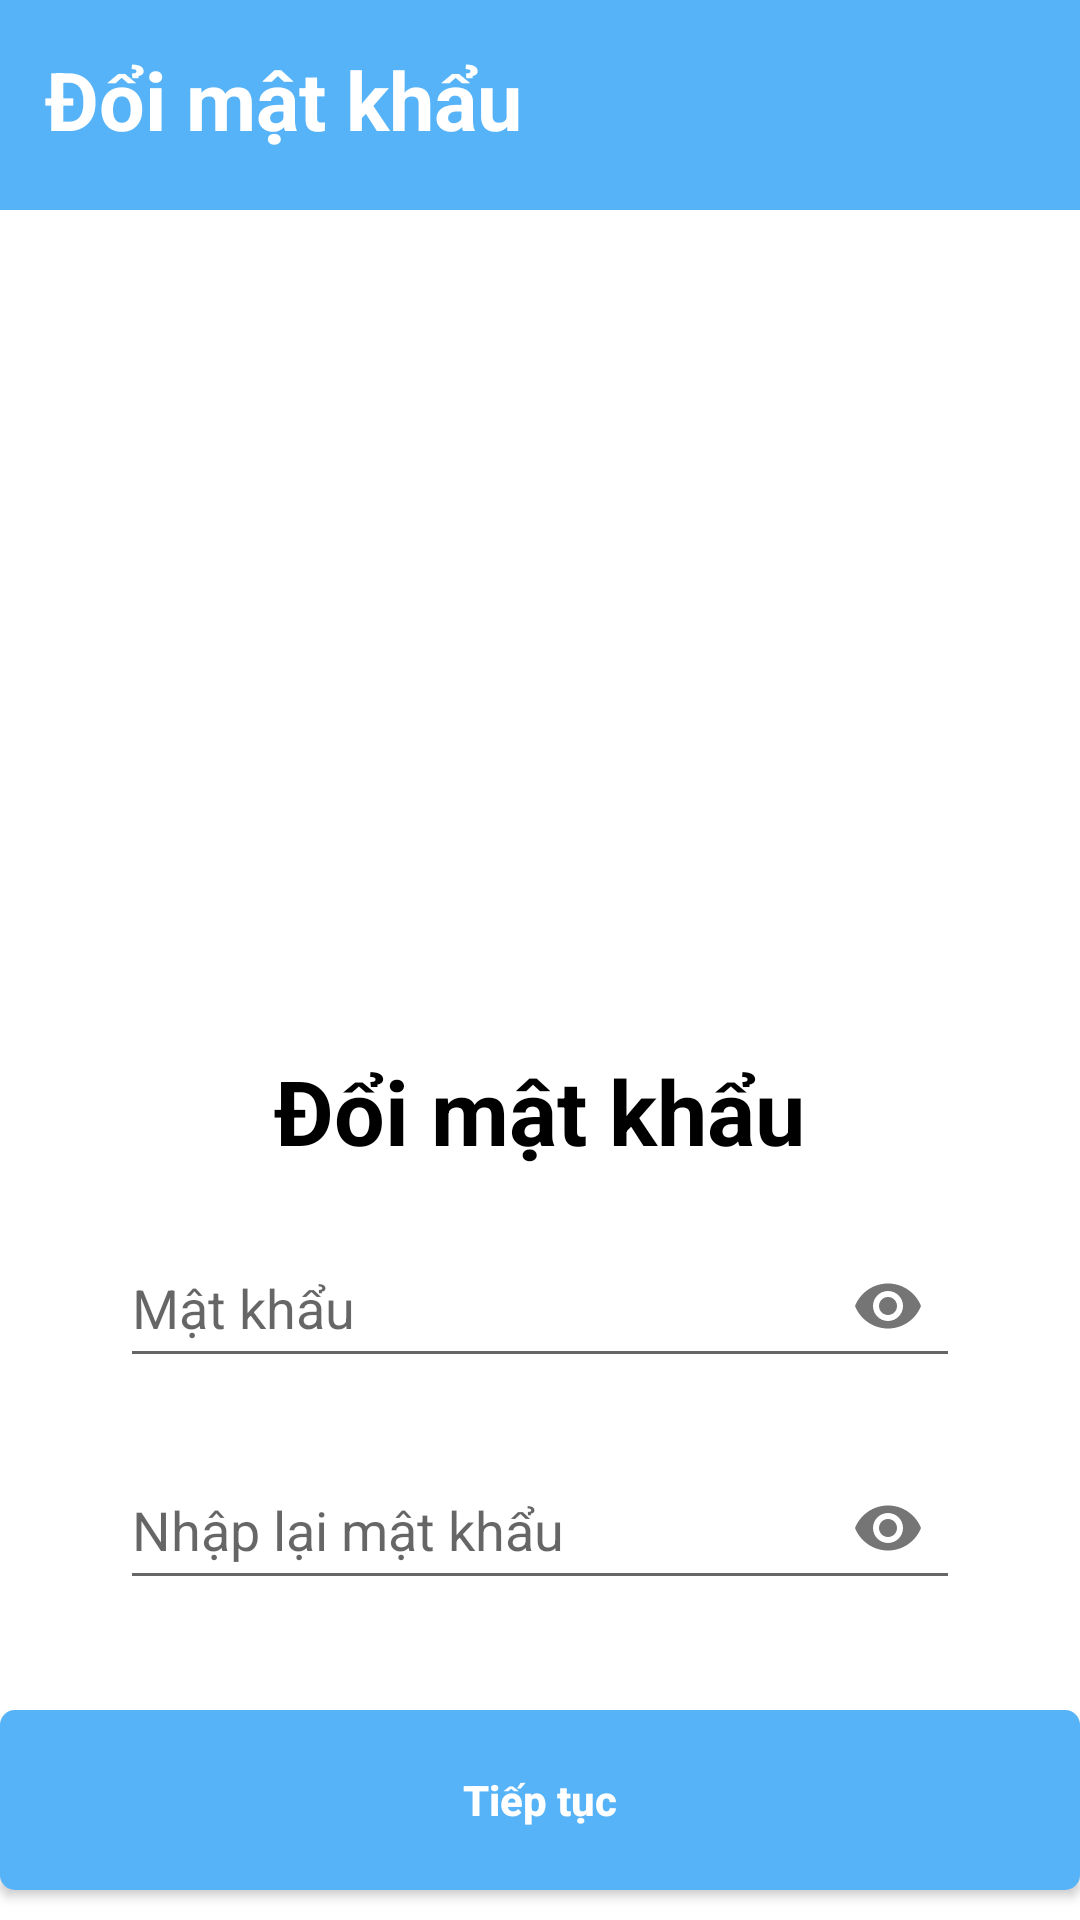

Write the Android layout XML for this screen, with the resource values it uses.
<!-- AndroidManifest.xml: activity theme AppTheme.NoActionBar -->
<!-- res/layout/activity_change_password.xml -->
<?xml version="1.0" encoding="utf-8"?>
<RelativeLayout xmlns:android="http://schemas.android.com/apk/res/android"
    xmlns:app="http://schemas.android.com/apk/res-auto"
    xmlns:tools="http://schemas.android.com/tools"
    android:layout_width="match_parent"
    android:layout_height="match_parent"
    tools:context=".activities.ForgotPasswordActivity3"
    android:background="@color/white">

    <LinearLayout
        android:id="@+id/activity_account_layout"
        android:layout_width="match_parent"
        android:layout_height="70sp"
        android:background="@color/main_color"
        app:layout_constraintStart_toStartOf="parent"
        app:layout_constraintEnd_toEndOf="parent"
        app:layout_constraintTop_toTopOf="parent"
        android:orientation="horizontal" />

    <TextView
        android:id="@+id/activity_account_return_home_page"
        android:layout_width="wrap_content"
        android:layout_height="wrap_content"
        android:layout_marginTop="15dp"
        android:background="@drawable/transparent_black_ten_percent"
        android:textSize="27dp"
        android:text="Đổi mật khẩu"
        android:textAllCaps="false"
        android:textColor="@color/white"
        android:textStyle="bold"
        android:layout_marginLeft="15dp"/>

    <ImageView
        android:layout_width="360dp"
        android:layout_height="240dp"
        android:src="@drawable/forgot_password_icon"
        android:layout_marginTop="100dp"
        android:layout_centerHorizontal="true"
        android:id="@+id/imagelabel"/>

    <TextView
        android:layout_width="wrap_content"
        android:layout_height="wrap_content"
        android:layout_centerHorizontal="true"
        android:layout_below="@+id/imagelabel"
        android:text="Đổi mật khẩu"
        android:textColor="@color/black"
        android:textSize="30dp"
        android:textStyle="bold"
        android:id="@+id/label"
        android:layout_marginTop="10dp"/>

    <com.google.android.material.textfield.TextInputLayout
        android:layout_width="wrap_content"
        android:layout_height="wrap_content"
        android:hint="Mật khẩu"
        android:layout_marginLeft="40dp"
        android:layout_marginRight="40dp"
        android:layout_marginTop="10dp"
        app:passwordToggleEnabled="true"
        android:layout_below="@id/label"
        android:layout_centerHorizontal="true"
        android:id="@+id/layout">

        <com.google.android.material.textfield.TextInputEditText
            android:id="@+id/activity_change_password_input_password"
            android:layout_width="match_parent"
            android:layout_height="match_parent"
            android:inputType="textPassword"
            android:ems="15"
            android:maxLength="15"/>

    </com.google.android.material.textfield.TextInputLayout>

    <com.google.android.material.textfield.TextInputLayout
        android:layout_width="wrap_content"
        android:layout_height="wrap_content"
        android:hint="Nhập lại mật khẩu"
        android:layout_marginLeft="40dp"
        android:layout_marginRight="40dp"
        android:layout_marginTop="15dp"
        app:passwordToggleEnabled="true"
        android:layout_below="@+id/layout"
        android:layout_centerHorizontal="true">

        <com.google.android.material.textfield.TextInputEditText
            android:id="@+id/activity_change_password_reinput_password"
            android:layout_width="match_parent"
            android:layout_height="match_parent"
            android:inputType="textPassword"
            android:ems="15"
            android:maxLength="15" />

    </com.google.android.material.textfield.TextInputLayout>

    <Button
        android:id="@+id/activity_change_password_button_change_password"
        android:layout_width="wrap_content"
        android:layout_height="wrap_content"
        android:layout_alignParentBottom="true"
        android:layout_centerHorizontal="true"
        android:layout_marginTop="30dp"
        android:layout_marginBottom="10dp"
        android:background="@drawable/forgot_password_btn_1"
        android:text="Tiếp tục"
        android:textAllCaps="false"
        android:textColor="@color/white"
        android:textStyle="bold" />


</RelativeLayout>
<!-- resources referenced by this layout -->
<resources>
  <color name="black">#FF000000</color>
  <color name="main_color">#56b3f7</color>
  <color name="white">#FFFFFFFF</color>
  <!-- drawable forgot_password_btn_1 (drawable) -->
  <?xml version="1.0" encoding="utf-8"?>
  <shape xmlns:android="http://schemas.android.com/apk/res/android">
      <corners
          android:radius="5sp"
          />
      <solid
          android:color="@color/main_color"
          />
      <padding
          android:left="0dp"
          android:top="0dp"
          android:right="0dp"
          android:bottom="0dp"
          />
      <size
          android:width="380dp"
          android:height="60dp"
          />
  
  </shape>
  <style name="AppTheme.NoActionBar" parent="Theme.AppCompat.Light.NoActionBar">
  
      </style>
</resources>
